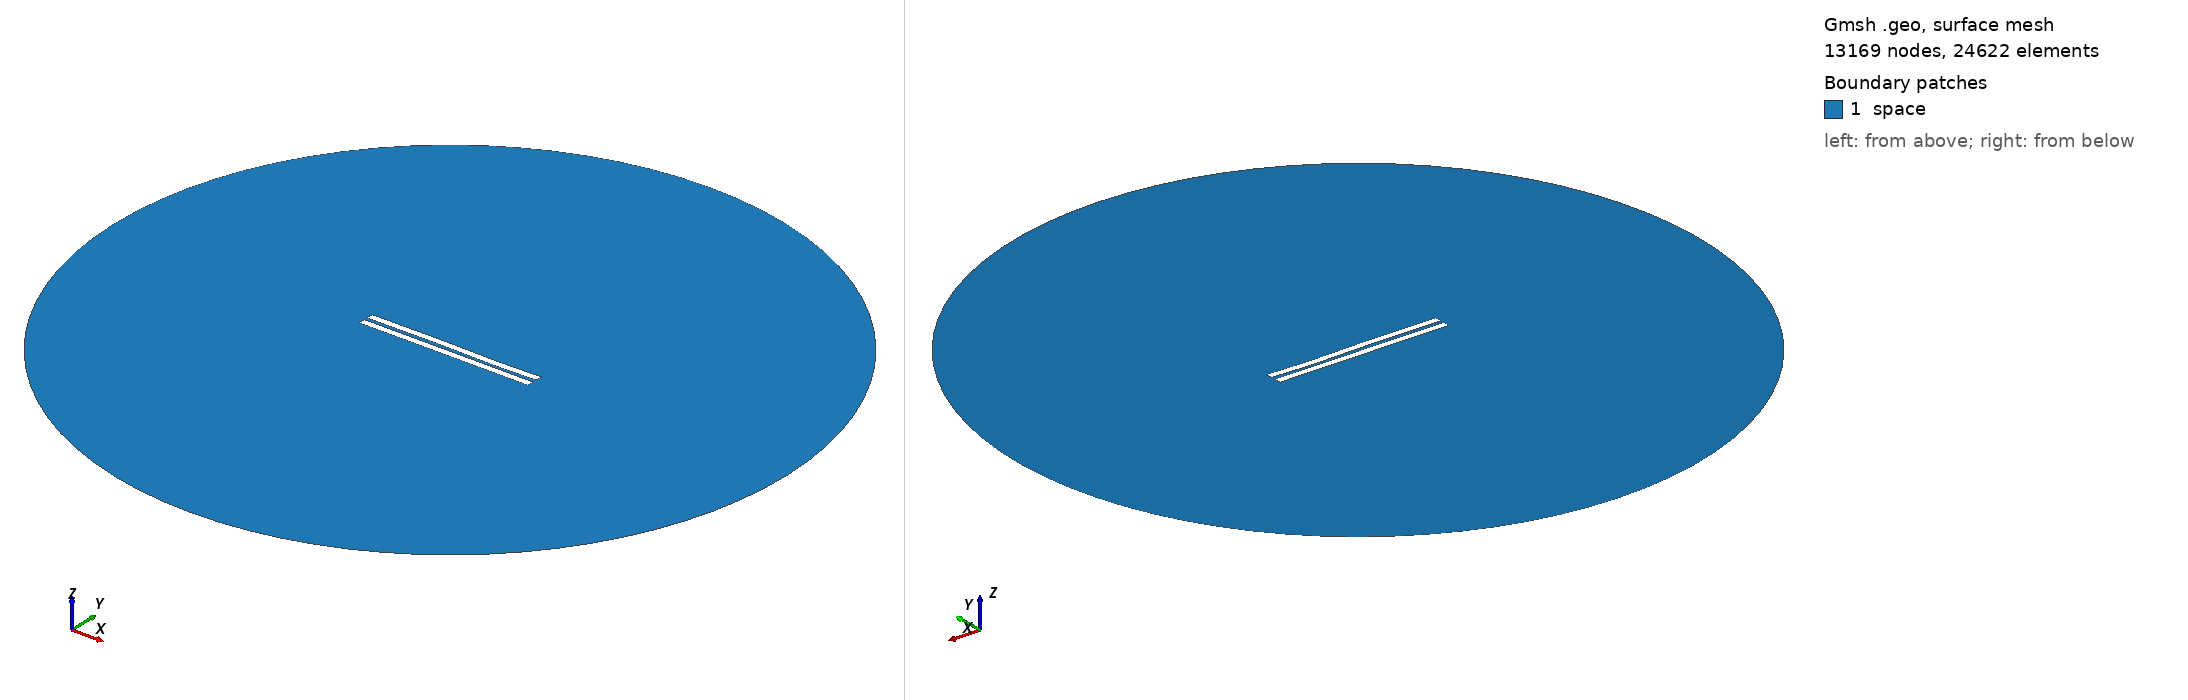

Gmsh geometry script, surface-meshed: 13169 nodes, 24622 surface elements. Boundary patches (legend numbers): 1 space. Left view from above one corner, right view from below the opposite corner. Legend entries are the model's physical surfaces. The drawing asked Gmsh for element sizes between 1% and 20% of the model's largest extent; the script's own settings can give other sizes.

=== 2072.geo (drawn) ===
//---------------------------------------
// Geometry kernel
//---------------------------------------

SetFactory("OpenCASCADE");



//---------------------------------------
// Parameters of the geometry
//---------------------------------------

// Overetch of the upper plate
overetch = 0.0;

// Distance between the plates
distance = 2.25;

// Discretization over the x axis (for the deformation)
nx = 50; 

// Length of the plate
L = 100 - overetch; 

// Number of modes
n = 4; 

// 1st mode coefficient
coeff(1) = -0.075;
beta(1) = 0.596864 * 3.1415926535 / L;

// 2nd mode coefficient
coeff(2) = 0.0;
beta(2) = 1.49418 * 3.1415926535 / L;

// 3rd mode coefficient
coeff(3) = 0.15;
beta(3) = 2.50025 * 3.1415926535 / L;

// 4th mode coefficient
coeff(4) = -0.075;
beta(4) = 3.49999 * 3.1415926535 / L;



//---------------------------------------
// Upper plate (deformed rectangle)
//---------------------------------------

// Coordiantes of the upper plate
xmin = -50;
xmax = 50 - overetch;

// Height of the upper plate
yheight = 4 - 2 * overetch;

// Indexes of the points
UpperID[] = {};
LowerID[] = {};
LeftID[] = {};
RightID[] = {};

// Point index
p = 1;

// Horizontal edges
For i In {1:nx}
    x = xmin + (i-1)*(xmax - xmin)/(nx-1);

    y_bottom = distance / 2 + overetch;
    For j In {1:n}
        C = (Cosh(beta(j)*L) + Cos(beta(j)*L)) / (Sinh(beta(j)*L) + Sin(beta(j)*L));
        y_bottom  = y_bottom + coeff(j) * (Cosh(beta(j)*(x+50)) - Cos(beta(j)*(x+50)) - C * (Sinh(beta(j)*(x+50)) - Sin(beta(j)*(x+50))));
    EndFor

    y_top = y_bottom + yheight;

    Point(p) = {x, y_top, 0, 1.0};
    UpperID[i] = p;
    p = p + 1;

    Point(p) = {x, y_bottom, 0, 1.0};
    LowerID[i] = p;
    p = p + 1;
EndFor

// Create point lists
UpperPts[] = {}; LowerPts[] = {};
For i In {1:nx}
  UpperPts[] += {UpperID[i]};
  LowerPts[] += {LowerID[i]};
EndFor

// Build splines
Spline(1) = {UpperPts[]};
Spline(2) = {LowerPts[]};
Line(3) = {LowerPts[nx-1], UpperPts[nx-1]};
Line(4) = {LowerPts[0], UpperPts[0]};

// Build the plane surface
Curve Loop(1) = {2, 3, -1, -4};
Plane Surface(1) = {1};



//---------------------------------------
// Lower plate (rectangle)
//---------------------------------------

// Vertices
Point(1001) = {-50, -1, 0, 1.0};
Point(1002) = { 50, -1, 0, 1.0};
Point(1003) = { 50,  -5, 0, 1.0};
Point(1004) = {-50,  -5, 0, 1.0};

// Edges
Line(5) = {1001, 1002};
Line(6) = {1002, 1003};
Line(7) = {1003, 1004};
Line(8) = {1004, 1001};

// Plane surface
Line Loop(2) = {5, 6, 7, 8};
Plane Surface(2) = {2}; 



//---------------------------------------
// Outer (fictious) boundary
//---------------------------------------

// Points
Point(1005) = {0, 0, 0};       // Center
Point(1006) = {200, 0, 0};     // Start point
Point(1007) = {0, 200, 0};     // 90 degrees
Point(1008) = {-200, 0, 0};    // 180 degrees
Point(1009) = {0, -200, 0};    // 270 degrees

// Circle arcs (each needs start, center, end)
Circle(9) = {1006, 1005, 1007};
Circle(10) = {1007, 1005, 1008};
Circle(11) = {1008, 1005, 1009};
Circle(12) = {1009, 1005, 1006};

// Plane surface for the entire domain
Curve Loop(3) = {9, 10, 11, 12};
Surface(3) = {3};

// Subtract the plates from the whole domain to obtain the actual domain where we want to solve the equations
BooleanDifference{ Surface{3}; Delete; }{ Surface{1}; Surface{2}; Delete; }




//---------------------------------------
// Transfinite Lines/Curves
//---------------------------------------

// Set the number of points on the boundaries
r = 7;

// Plates
Transfinite Curve {1, 2} = 50*r Using Progression 1;
Transfinite Curve {3, 4} = 2*r Using Progression 1;
Transfinite Line {5, 7} = 50*r Using Progression 1;
Transfinite Line {6, 8} = 2*r Using Progression 1;

// Outer boundary
Transfinite Line {9, 10, 11, 12} = 20 Using Progression 1;



//---------------------------------------
// Physical groups
//---------------------------------------                

// Physical curves (boundaries)
Physical Line("force_segment", 10) = {2};
Physical Line("upper_plate", 11) = {1, 3, 4};
Physical Line("lower_plate", 12) = {5, 6, 7, 8};
Physical Line("boundary", 20) = {9, 10, 11, 12};

// Physical Surfaces
Physical Surface("space", 30) = {3};



//---------------------------------------
// 6. Generate the Mesh
//---------------------------------------

// 2D mesh generation
Mesh 2;
